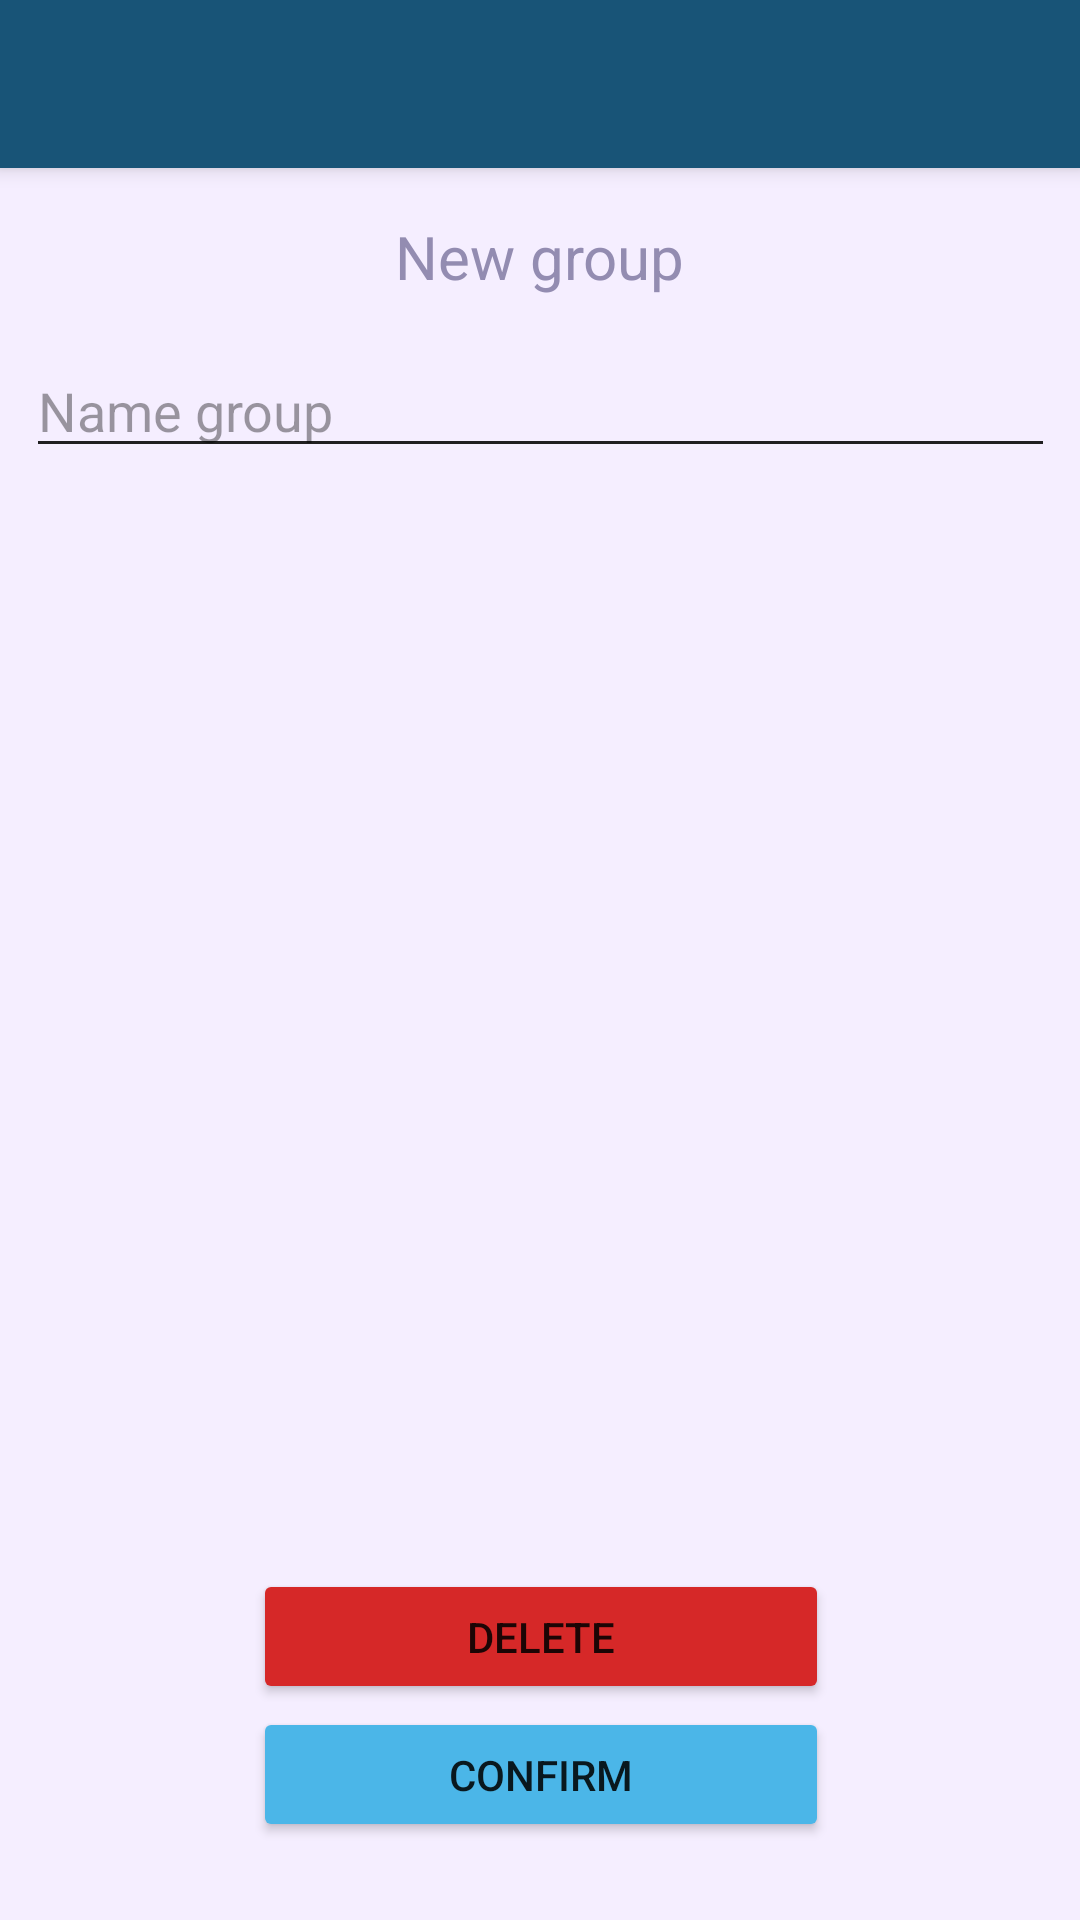

Produce the Android XML layout that renders to this screen, including the resource entries it uses.
<!-- AndroidManifest.xml: application theme Theme.SelfHomeApp -->
<!-- res/layout/newgroup.xml -->
<?xml version="1.0" encoding="utf-8"?>
<androidx.constraintlayout.widget.ConstraintLayout xmlns:android="http://schemas.android.com/apk/res/android"
    xmlns:app="http://schemas.android.com/apk/res-auto"
    android:id="@+id/newGroupLayout"
    android:layout_width="match_parent"
    android:layout_height="match_parent"
    android:theme="@style/ThemeOverlay.AppCompat.DayNight.ActionBar"
    android:background="?attr/layout_backgroundColor">

    <include
        android:id="@+id/app_toolbar"
        layout="@layout/toolbar" />

    <TextView
        android:id="@+id/labelNewGroupView"
        android:layout_width="wrap_content"
        android:layout_height="wrap_content"
        android:text="@string/newGroupView"
        android:textColor="?attr/colorPrimary"
        android:textSize="@dimen/title_size"
        app:layout_constraintBottom_toTopOf="@+id/screenSettingsView"
        app:layout_constraintEnd_toEndOf="parent"
        app:layout_constraintStart_toStartOf="parent"
        app:layout_constraintTop_toBottomOf="@+id/app_toolbar" />

    <ScrollView
        android:id="@+id/screenSettingsView"
        android:layout_width="343dp"
        android:layout_height="411dp"
        app:layout_constraintBottom_toBottomOf="parent"
        app:layout_constraintEnd_toEndOf="parent"
        app:layout_constraintStart_toStartOf="parent"
        app:layout_constraintTop_toTopOf="parent" >

        <LinearLayout
            android:id="@+id/devices"
            android:layout_width="match_parent"
            android:layout_height="wrap_content"
            android:orientation="vertical">

            <EditText
                android:id="@+id/newGroupName"
                android:layout_width="match_parent"
                android:layout_height="wrap_content"
                android:autofillHints=""
                android:ems="10"
                android:hint="@string/groupNameHintField"
                android:inputType="textPersonName" />


        </LinearLayout>
    </ScrollView>

    <androidx.constraintlayout.widget.ConstraintLayout
        android:id="@+id/constraintLayout"
        android:layout_width="364dp"
        android:layout_height="137dp"
        app:layout_constraintBottom_toBottomOf="parent"
        app:layout_constraintEnd_toEndOf="parent"
        app:layout_constraintStart_toStartOf="parent"
        app:layout_constraintTop_toBottomOf="@+id/screenSettingsView"
        app:layout_constraintVertical_bias="0.65999997">

        <Button
            android:id="@+id/createNewGroupMenu"
            android:layout_width="@dimen/action_button_width"
            android:layout_height="@dimen/action_button_height"
            android:backgroundTint="?attr/colorSecondary"
            android:text="@string/createNewGroupButton"
            app:layout_constraintBottom_toBottomOf="parent"
            app:layout_constraintEnd_toEndOf="parent"
            app:layout_constraintStart_toStartOf="parent"
            app:layout_constraintTop_toTopOf="parent"
            app:layout_constraintVertical_bias="0.63" />

        <Button
            android:id="@+id/deleteGroupMenu"
            android:layout_width="@dimen/action_button_width"
            android:layout_height="@dimen/action_button_height"
            android:backgroundTint="?attr/importantColor"
            android:text="@string/deleteGroupButton"
            app:layout_constraintBottom_toBottomOf="parent"
            app:layout_constraintEnd_toEndOf="parent"
            app:layout_constraintStart_toStartOf="parent"
            app:layout_constraintTop_toTopOf="parent"
            app:layout_constraintVertical_bias="0.13" />

    </androidx.constraintlayout.widget.ConstraintLayout>
</androidx.constraintlayout.widget.ConstraintLayout>
<!-- res/layout/toolbar.xml (included above) -->
<?xml version="1.0" encoding="utf-8"?>
<com.google.android.material.appbar.MaterialToolbar xmlns:android="http://schemas.android.com/apk/res/android"
    android:layout_width="match_parent"
    android:layout_height="wrap_content"
    xmlns:app="http://schemas.android.com/apk/res-auto"
    android:background="?attr/colorPrimaryVariant"
    android:elevation="4dp"
    android:theme="@style/ThemeOverlay.App.ActionBar"
    app:popupTheme="@style/ThemeOverlay.App.ActionBar.Popup">

</com.google.android.material.appbar.MaterialToolbar>
<!-- resources referenced by this layout -->
<resources>
  <dimen name="action_button_height">45dp</dimen>
  <dimen name="action_button_width">192dp</dimen>
  <dimen name="title_size">20sp</dimen>
  <string name="createNewGroupButton">Confirm</string>
  <string name="deleteGroupButton">Delete</string>
  <string name="groupNameHintField">Name group</string>
  <string name="newGroupView">New group</string>
  <style name="ThemeOverlay.App.ActionBar" parent="ThemeOverlay.MaterialComponents.Toolbar.Primary">
          <item name="android:textColorPrimary">?attr/appTitleColor</item>
          <item name="android:textColorSecondary">?attr/colorSecondaryVariant</item>
          <item name="android:backgroundTint">@color/my_blue_dark</item>
      </style>
  <style name="ThemeOverlay.App.ActionBar.Popup" parent="ThemeOverlay.AppCompat.DayNight.ActionBar">
          <item name="android:textColorPrimary">@color/my_white</item>
          <item name="android:textColorSecondary">?attr/colorSecondaryVariant</item>
          <item name="android:backgroundTint">@color/my_blue_dark</item>
      </style>
  <style name="Theme.SelfHomeApp" parent="Theme.MaterialComponents.DayNight.NoActionBar">
          
          <item name="colorPrimary">@color/my_blue</item>
          <item name="colorPrimaryVariant">@color/my_blue_dark</item>
          <item name="colorOnPrimary">@color/my_white</item>
          
          <item name="colorSecondary">@color/my_yellow</item>
          <item name="colorSecondaryVariant">@color/my_yellow_dark_2</item>
          <item name="colorOnSecondary">@color/my_white</item>
          
          <item name="android:statusBarColor" tools:targetApi="l">?attr/colorPrimaryVariant</item>
          
  
          <item name="appTitleColor">@color/my_white_light</item>
  
          <item name="layout_backgroundColor">@color/my_white_light</item>
  
          <item name="importantColor">@color/my_red</item>
  
          
      </style>
  <color name="my_blue_dark">#185477</color>
  <color name="my_white">#F1FAEE</color>
  <color name="my_blue">#2274A5</color>
  <color name="my_yellow">#F1C40F</color>
  <color name="my_yellow_dark_2">#876E08</color>
  <color name="my_white_light">#F0F0F0</color>
  <color name="my_red">#D62828</color>
</resources>
